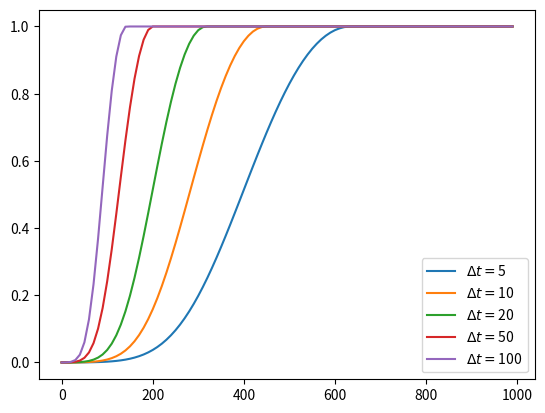
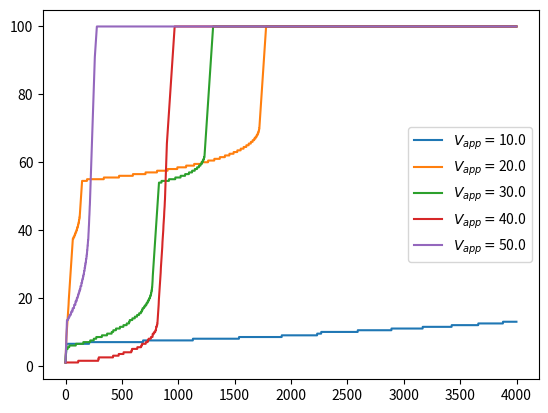
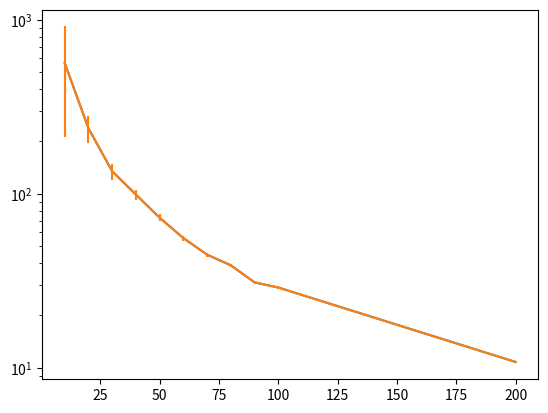

Recreate these plots in Python, in order.
import numpy as np
import matplotlib.pyplot as plt

Eb0     =   1.0     # Energy barrier at T0
K       =   0.1     # Thermal conductivity
C       =   10.     # Thermal capacitance
T0      =   10.     # Substrate temperature
Timt    =   30.     # Insulator to metal transition
RI      =   10.     # Insulating resistivity
RM      =   1.      # Metallic resistivity
RL      =   2.      # Load resistivity
N       =   100     # Number of cells

nM      =   np.array(range(0, N))   # Number of metallic cells     
nI      =   N - nM                  # Number of insulating cells
RS      =   nM*RM + nI*RI           # Sample resistance 

def get_T(dt, Vapp):
    VS      =   RS/(RS + RL)*Vapp   # Sample voltage
    Vi      =   VS*RI/RS            # Insulating cell voltage
    Vi      =   VS/nI
    Vi      =   Vapp/nI
    
    return T0 + Vi**2/(RI)*dt
    return T0 + Vi**2/(RI*K)*(1 - np.exp(-K/C*dt))
    
def get_Eb(T):
    Tnorm   =   np.array([t if t < Timt else Timt for t in T])
    return Eb0*(Timt - Tnorm)/(Timt - T0)

def get_P(dt, Vapp, i=N):    
    T       =   get_T(dt, Vapp)
    Eb      =   get_Eb(T)
    
    return np.exp(np.sum(-Eb[:i]/T[:i]))

# Probability distribution

print('Doing probability distribution...')

dtArr       =   [5, 10, 20, 50, 100]        # Observation windows
VappArr     =   np.arange(0., 1.e3, 10.)    # Applied voltages

fig, ax = plt.subplots()

for dt in dtArr:
    PList   =   []
    for Vapp in VappArr:
        PList.append(get_P(dt, Vapp))
    ax.plot(VappArr, PList, label=r'$\Delta t=$'+str(dt))

ax.legend()
plt.savefig('P(Vapp, dt).pdf') 
plt.close()

# Filament length

print('Doing filament length...')

dtArr       =   np.arange(0, 4e3, 1)
VappArr     =   [10., 20., 30., 40., 50.] 

nTrials     =   2

fig, ax = plt.subplots()

for Vapp in VappArr:
    print('Vapp='+str(Vapp))    
    lenFil  =   []      # Filament length     
    for n in range(nTrials):
        print(str(100*n/nTrials)+'% runs', end='\r') 
        r           =   np.random.rand()
        lenFil_n    =   [0]
        for dt in dtArr:
            if lenFil_n[-1] < N:            
                if r < get_P(dt, Vapp, lenFil_n[-1]+1):
                    lenFil_n.append(lenFil_n[-1]+1)                
                else:
                    lenFil_n.append(lenFil_n[-1])
            else:
                lenFil_n = np.concatenate([lenFil_n, lenFil_n[-1]*np.ones(len(dtArr)-len(lenFil_n)+1)])
                break
        lenFil = lenFil_n if len(lenFil) == 0 else np.array(lenFil) + np.array(lenFil_n)  
    lenFil = lenFil / nTrials        
    ax.plot(dtArr, lenFil[1:], label=r'$V_{app}=$'+str(Vapp))
    
ax.legend()
plt.savefig('LenFil(dt, Vapp).pdf') 
plt.close()

# Incubation times

print('Doing incubation times...')

dtArr       =   np.arange(1., 6.e3, 1.)
VappArr     =   np.concatenate([np.arange(10., 100., 10.),
                               np.arange(100., 300., 100.)])
nTrials     =   200   

tIncMeanArr =   []      # Mean incubation times
tIncVarArr  =   []      # Incubation times variance
tIncStdArr  =   []      # Standard deviation

for Vapp in VappArr:
    print('Vapp='+str(Vapp))
    tIncArr =   []
    PArr    =   [get_P(dt, Vapp) for dt in dtArr]
    for i in range(nTrials):
        print(str(100*i/nTrials)+'% runs', end='\r')    
        r = np.random.rand()
        for P, dt in zip(PArr, dtArr):            
            if np.random.rand() < P:
                tIncArr.append(dt)
                break
    tIncArr =   np.array(tIncArr)
    
    # If we observed an event...
    if len(tIncArr) != 0:   
        print('n events='+str(len(tIncArr)))
        
        # Padding
        #tIncArr = np.concatenate([tIncArr, dtArr[-1]*np.ones(nTrials-len(tIncArr))])
        
        tIncMeanArr.append(np.mean(tIncArr))
        tIncVarArr.append(np.var(tIncArr)/len(tIncArr))
        tIncStdArr.append(3*np.sqrt(tIncVarArr[-1]))
        
        #print(tIncArr)        
        print('tInc mean='+str(np.round(tIncMeanArr[-1],2)))
        print('tInc var='+str(np.round(tIncVarArr[-1],2)))
        print('tInc 3*std='+str(np.round(tIncStdArr[-1],2)))
    else:
        VappArr = np.delete(VappArr, 0)

fig, ax = plt.subplots()
ax.plot(VappArr, tIncMeanArr)
ax.errorbar(VappArr, tIncMeanArr, yerr=tIncVarArr)
ax.set_yscale('log')
plt.savefig('tInc(Vapp).pdf') 
plt.close()
